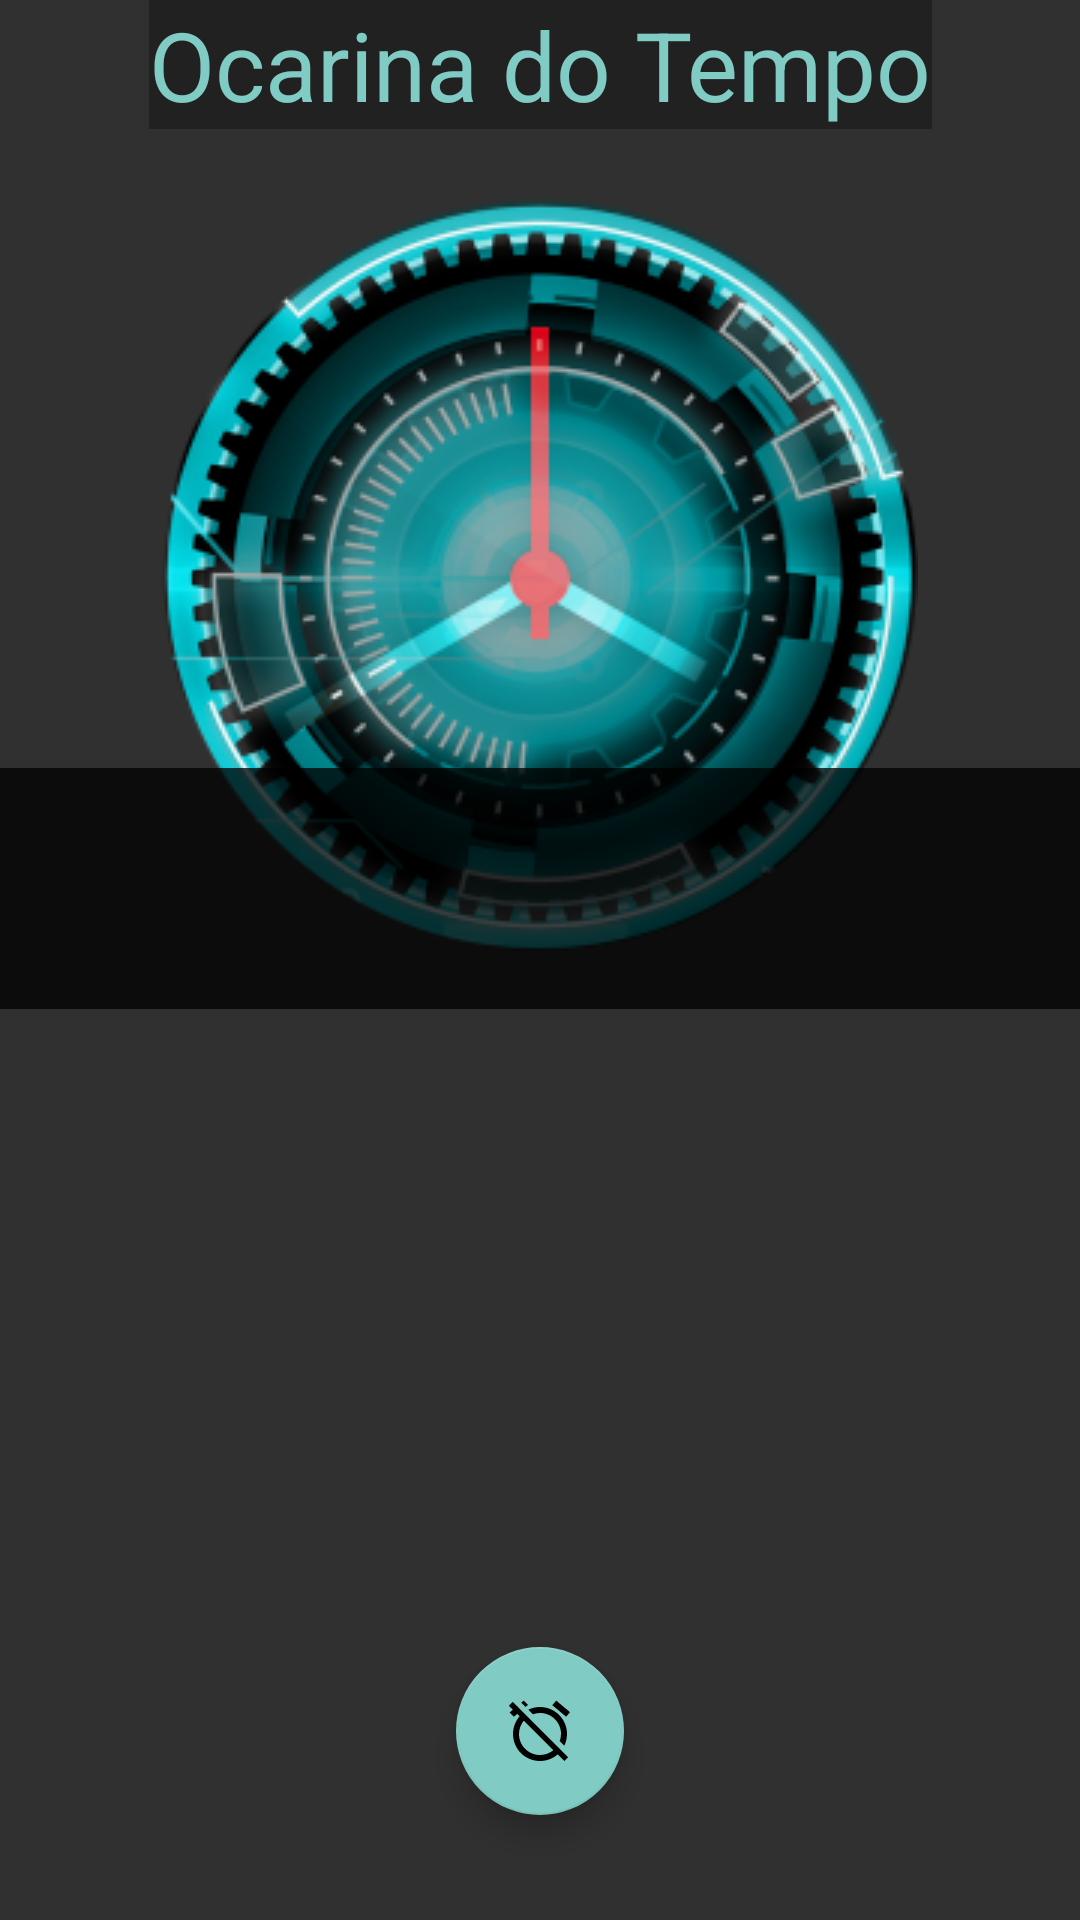

Write the Android layout XML for this screen, with the resource values it uses.
<!-- AndroidManifest.xml: application theme Theme.Design.NoActionBar -->
<!-- res/layout/activity_notification.xml -->
<?xml version="1.0" encoding="utf-8"?>
<FrameLayout
    xmlns:android="http://schemas.android.com/apk/res/android"
    xmlns:tools="http://schemas.android.com/tools"
    xmlns:app="http://schemas.android.com/apk/res-auto"
    android:layout_width="match_parent"
    android:layout_height="match_parent"
    android:layout_margin="24dp"
    tools:context=".NotificationActivity">

    <androidx.constraintlayout.widget.ConstraintLayout
        android:layout_width="match_parent"
        android:layout_height="match_parent">

        <TextView
            android:id="@+id/tvAppName"
            android:layout_width="wrap_content"
            android:layout_height="wrap_content"
            android:text="@string/app_name"
            style="@style/selectInputStyle"
            android:textSize="32sp"
            app:layout_constraintTop_toTopOf="parent"
            app:layout_constraintStart_toStartOf="parent"
            app:layout_constraintEnd_toEndOf="parent"/>

        <ImageView
            android:id="@+id/ivAppLogo"
            android:layout_width="wrap_content"
            android:layout_height="wrap_content"
            android:layout_marginVertical="24dp"
            android:src="@drawable/logo_oct"
            app:layout_constraintTop_toBottomOf="@id/tvAppName"
            app:layout_constraintStart_toStartOf="parent"
            app:layout_constraintEnd_toEndOf="parent"
            tools:ignore="ContentDescription" />

        <androidx.core.widget.NestedScrollView
            android:layout_width="match_parent"
            android:layout_height="256dp"
            android:scrollbars="vertical"
            android:scrollbarFadeDuration="2000"
            app:layout_constraintStart_toStartOf="parent"
            app:layout_constraintEnd_toEndOf="parent"
            app:layout_constraintBottom_toTopOf="@+id/ivFabAnimation">
            <LinearLayout
                android:layout_width="match_parent"
                android:layout_height="256dp"
                android:orientation="vertical"
                android:background="@color/black"
                android:alpha="0.75">
                <TextView
                    android:id="@+id/tvNotifActEvento"
                    android:layout_width="wrap_content"
                    android:layout_height="wrap_content"
                    android:layout_margin="24sp"
                    tools:text="@string/aviso_ProxCompromissoNotification"
                    android:textSize="24sp"
                    android:textColor="@color/selecao"
                    app:layout_constraintStart_toStartOf="parent"
                    app:layout_constraintEnd_toEndOf="parent"
                    app:layout_constraintBottom_toTopOf="@+id/fabSilenceAction"/>
            </LinearLayout>
        </androidx.core.widget.NestedScrollView>

        <ImageView
            android:id="@+id/ivFabAnimation"
            android:layout_width="128dp"
            android:layout_height="128dp"
            android:src="@drawable/fab_animation"
            app:layout_constraintStart_toStartOf="parent"
            app:layout_constraintEnd_toEndOf="parent"
            app:layout_constraintBottom_toBottomOf="parent"
            tools:ignore="ContentDescription" />

        <com.google.android.material.floatingactionbutton.FloatingActionButton
            android:id="@id/fabSilenceAction"
            android:layout_width="wrap_content"
            android:layout_height="wrap_content"
            android:layout_margin="35dp"
            android:elevation="24dp"
            android:src="@drawable/ic_baseline_alarm_off_24"
            app:layout_constraintStart_toStartOf="parent"
            app:layout_constraintEnd_toEndOf="parent"
            app:layout_constraintBottom_toBottomOf="parent"
            tools:ignore="ContentDescription" />

    </androidx.constraintlayout.widget.ConstraintLayout>
</FrameLayout>
<!-- resources referenced by this layout -->
<resources>
  <color name="black">#FF000000</color>
  <color name="selecao">#80CBC4</color>
  <!-- drawable fab_animation: gif bitmap (drawable, 10626 bytes) -->
  <!-- drawable ic_baseline_alarm_off_24 (drawable) -->
  <vector xmlns:android="http://schemas.android.com/apk/res/android"
      android:width="24dp"
      android:height="24dp"
      android:viewportWidth="24"
      android:viewportHeight="24"
      android:tint="@color/black">
    <path
        android:fillColor="@android:color/white"
        android:pathData="M12,6c3.87,0 7,3.13 7,7 0,0.84 -0.16,1.65 -0.43,2.4l1.52,1.52c0.58,-1.19 0.91,-2.51 0.91,-3.92 0,-4.97 -4.03,-9 -9,-9 -1.41,0 -2.73,0.33 -3.92,0.91L9.6,6.43C10.35,6.16 11.16,6 12,6zM22,5.72l-4.6,-3.86 -1.29,1.53 4.6,3.86L22,5.72zM2.92,2.29L1.65,3.57 2.98,4.9l-1.11,0.93 1.42,1.42 1.11,-0.94 0.8,0.8C3.83,8.69 3,10.75 3,13c0,4.97 4.02,9 9,9 2.25,0 4.31,-0.83 5.89,-2.2l2.2,2.2 1.27,-1.27L3.89,3.27l-0.97,-0.98zM16.47,18.39C15.26,19.39 13.7,20 12,20c-3.87,0 -7,-3.13 -7,-7 0,-1.7 0.61,-3.26 1.61,-4.47l9.86,9.86zM8.02,3.28L6.6,1.86l-0.86,0.71 1.42,1.42 0.86,-0.71z"/>
  </vector>
  <!-- drawable logo_oct: png bitmap (drawable, 154051 bytes) -->
  <string name="app_name">Ocarina do Tempo</string>
  <string name="aviso_ProxCompromissoNotification">Próximo Compromisso</string>
  <style name="selectInputStyle">
          <item name="android:textSize">24sp</item>
          <item name="android:textColor">@color/selecao</item>
          <item name="android:background">@color/backgroudSecundario</item>
          <item name="android:gravity">center</item>
      </style>
  <color name="backgroudSecundario">#212121</color>
</resources>
